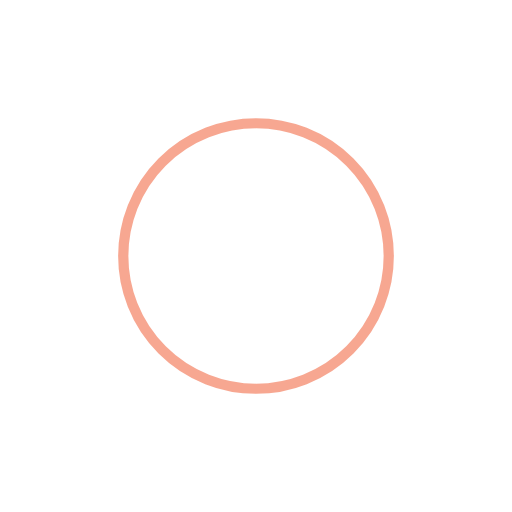
t = 0.00 s
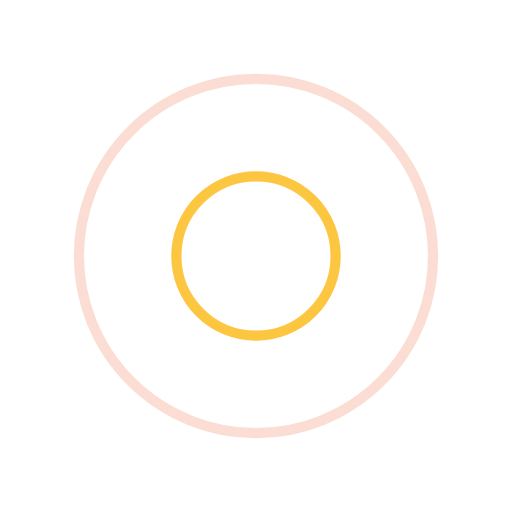
t = 0.35 s
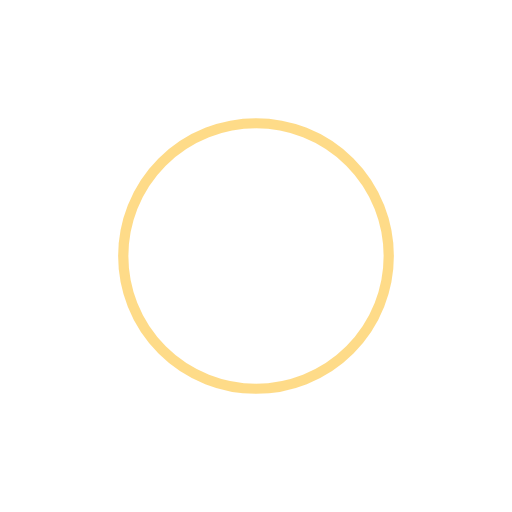
t = 0.70 s
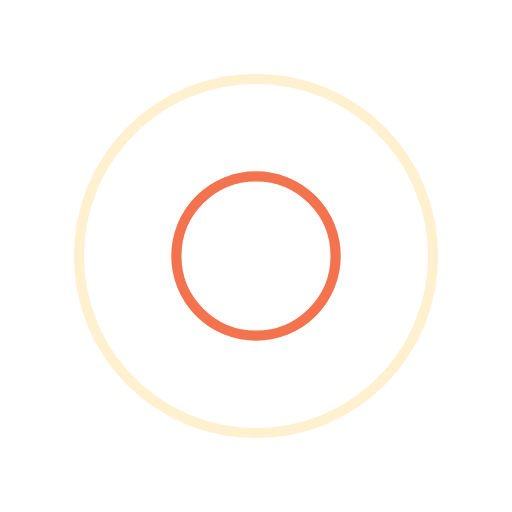
t = 1.05 s

The animated SVG that drew these frames (rendered in a browser with its animation timeline set to each time). Animation: 4 SMIL elements (animate=4); one cycle of 1.40 s, repeats indefinitely.

<svg width="50px"  height="50px"  xmlns="http://www.w3.org/2000/svg" viewBox="0 0 100 100" preserveAspectRatio="xMidYMid" class="lds-ripple" style="background: rgba(0, 0, 0, 0) none repeat scroll 0% 0%;"><circle cx="50" cy="50" r="0" fill="none" ng-attr-stroke="{{config.c1}}" ng-attr-stroke-width="{{config.width}}" stroke="#f05125" stroke-width="2"><animate attributeName="r" calcMode="spline" values="0;40" keyTimes="0;1" dur="1.4" keySplines="0 0.2 0.8 1" begin="-0.7s" repeatCount="indefinite"></animate><animate attributeName="opacity" calcMode="spline" values="1;0" keyTimes="0;1" dur="1.4" keySplines="0.2 0 0.8 1" begin="-0.7s" repeatCount="indefinite"></animate></circle><circle cx="50" cy="50" r="0" fill="none" ng-attr-stroke="{{config.c2}}" ng-attr-stroke-width="{{config.width}}" stroke="#fdb813" stroke-width="2"><animate attributeName="r" calcMode="spline" values="0;40" keyTimes="0;1" dur="1.4" keySplines="0 0.2 0.8 1" begin="0s" repeatCount="indefinite"></animate><animate attributeName="opacity" calcMode="spline" values="1;0" keyTimes="0;1" dur="1.4" keySplines="0.2 0 0.8 1" begin="0s" repeatCount="indefinite"></animate></circle></svg>
